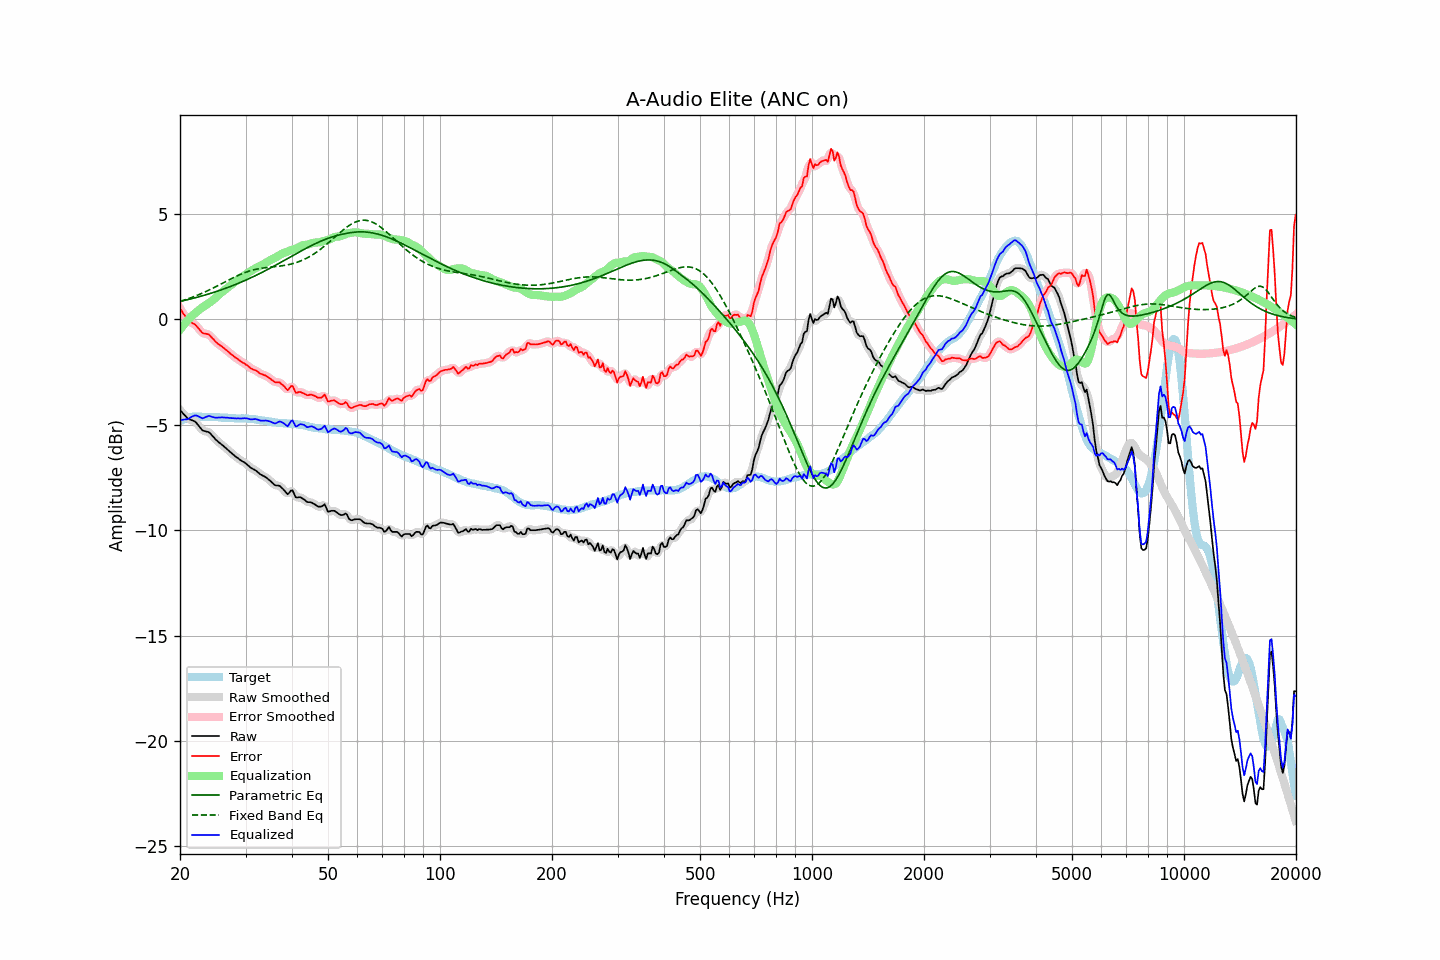

Values plotted in this chart, from the file beside it:
frequency, raw, error, smoothed, error_smoothed, equalization, parametric_eq, fixed_band_eq, equalized_raw, equalized_smoothed, target
20.00, -4.30, 0.53, -4.29, 0.54, -0.49, 0.85, 0.86, -4.79, -4.78, -4.83
20.20, -4.38, 0.41, -4.39, 0.40, -0.39, 0.87, 0.88, -4.77, -4.77, -4.79
20.40, -4.47, 0.28, -4.47, 0.28, -0.29, 0.89, 0.91, -4.76, -4.76, -4.75
20.61, -4.55, 0.18, -4.55, 0.17, -0.20, 0.91, 0.93, -4.74, -4.75, -4.73
20.81, -4.63, 0.06, -4.63, 0.06, -0.11, 0.92, 0.96, -4.74, -4.74, -4.69
21.02, -4.71, -0.06, -4.69, -0.03, -0.02, 0.94, 0.98, -4.73, -4.71, -4.65
21.23, -4.74, -0.10, -4.74, -0.11, 0.06, 0.96, 1.01, -4.68, -4.68, -4.64
21.44, -4.77, -0.15, -4.77, -0.15, 0.14, 0.98, 1.04, -4.63, -4.63, -4.62
21.66, -4.80, -0.19, -4.80, -0.18, 0.21, 1.00, 1.07, -4.59, -4.59, -4.61
21.87, -4.83, -0.22, -4.84, -0.23, 0.27, 1.02, 1.09, -4.56, -4.56, -4.61
22.09, -4.89, -0.29, -4.90, -0.29, 0.34, 1.04, 1.12, -4.55, -4.56, -4.60
22.31, -4.98, -0.38, -4.98, -0.37, 0.40, 1.06, 1.16, -4.58, -4.58, -4.60
22.54, -5.08, -0.47, -5.08, -0.47, 0.46, 1.08, 1.19, -4.62, -4.62, -4.60
22.76, -5.17, -0.56, -5.18, -0.56, 0.52, 1.10, 1.22, -4.65, -4.66, -4.61
22.99, -5.27, -0.64, -5.25, -0.63, 0.57, 1.12, 1.25, -4.69, -4.67, -4.62
23.22, -5.29, -0.66, -5.29, -0.66, 0.63, 1.15, 1.29, -4.66, -4.66, -4.62
23.45, -5.31, -0.67, -5.31, -0.68, 0.68, 1.17, 1.32, -4.63, -4.63, -4.63
23.69, -5.33, -0.69, -5.32, -0.69, 0.73, 1.19, 1.36, -4.60, -4.60, -4.63
23.92, -5.35, -0.71, -5.36, -0.73, 0.78, 1.21, 1.39, -4.57, -4.59, -4.64
24.16, -5.42, -0.79, -5.42, -0.79, 0.83, 1.24, 1.43, -4.59, -4.60, -4.63
24.40, -5.51, -0.88, -5.50, -0.87, 0.88, 1.26, 1.47, -4.63, -4.62, -4.63
24.65, -5.59, -0.95, -5.59, -0.96, 0.95, 1.29, 1.50, -4.64, -4.64, -4.64
24.89, -5.68, -1.04, -5.68, -1.04, 1.02, 1.31, 1.54, -4.66, -4.66, -4.64
25.14, -5.75, -1.11, -5.75, -1.11, 1.09, 1.34, 1.58, -4.66, -4.66, -4.64
25.39, -5.82, -1.18, -5.82, -1.18, 1.16, 1.36, 1.62, -4.66, -4.66, -4.64
25.65, -5.88, -1.23, -5.88, -1.23, 1.23, 1.39, 1.66, -4.65, -4.65, -4.65
25.91, -5.94, -1.28, -5.94, -1.28, 1.29, 1.41, 1.70, -4.65, -4.65, -4.66
26.16, -6.00, -1.34, -6.00, -1.34, 1.35, 1.44, 1.74, -4.65, -4.65, -4.66
26.43, -6.07, -1.41, -6.07, -1.40, 1.41, 1.47, 1.78, -4.66, -4.65, -4.66
26.69, -6.13, -1.47, -6.13, -1.47, 1.47, 1.50, 1.82, -4.66, -4.66, -4.66
26.96, -6.20, -1.53, -6.20, -1.53, 1.53, 1.53, 1.86, -4.67, -4.67, -4.67
27.23, -6.27, -1.60, -6.27, -1.59, 1.59, 1.55, 1.90, -4.67, -4.67, -4.67
27.50, -6.34, -1.67, -6.34, -1.66, 1.66, 1.58, 1.94, -4.68, -4.68, -4.67
27.77, -6.40, -1.72, -6.40, -1.72, 1.72, 1.61, 1.98, -4.68, -4.69, -4.68
28.05, -6.47, -1.78, -6.47, -1.78, 1.78, 1.64, 2.01, -4.69, -4.69, -4.68
28.33, -6.53, -1.83, -6.53, -1.83, 1.83, 1.67, 2.05, -4.70, -4.69, -4.70
28.62, -6.58, -1.88, -6.58, -1.89, 1.89, 1.71, 2.09, -4.69, -4.70, -4.70
28.90, -6.64, -1.94, -6.64, -1.94, 1.94, 1.74, 2.12, -4.70, -4.70, -4.70
29.19, -6.69, -1.99, -6.69, -1.99, 1.99, 1.77, 2.15, -4.70, -4.70, -4.70
29.48, -6.74, -2.05, -6.74, -2.04, 2.04, 1.80, 2.18, -4.70, -4.69, -4.69
29.78, -6.78, -2.08, -6.78, -2.09, 2.10, 1.84, 2.21, -4.68, -4.69, -4.70
30.08, -6.84, -2.15, -6.84, -2.14, 2.15, 1.87, 2.24, -4.69, -4.69, -4.69
30.38, -6.90, -2.19, -6.90, -2.19, 2.20, 1.90, 2.27, -4.70, -4.70, -4.71
30.68, -6.97, -2.26, -6.97, -2.25, 2.25, 1.94, 2.29, -4.72, -4.72, -4.71
30.99, -7.04, -2.31, -7.03, -2.31, 2.29, 1.97, 2.32, -4.74, -4.73, -4.72
31.30, -7.08, -2.35, -7.08, -2.35, 2.34, 2.01, 2.34, -4.74, -4.74, -4.73
31.61, -7.12, -2.39, -7.12, -2.39, 2.39, 2.05, 2.36, -4.73, -4.73, -4.73
31.93, -7.16, -2.41, -7.16, -2.42, 2.43, 2.08, 2.38, -4.72, -4.73, -4.75
32.24, -7.22, -2.46, -7.22, -2.47, 2.48, 2.12, 2.39, -4.74, -4.75, -4.76
32.57, -7.28, -2.52, -7.28, -2.51, 2.51, 2.16, 2.41, -4.77, -4.77, -4.76
32.89, -7.35, -2.58, -7.34, -2.57, 2.55, 2.19, 2.42, -4.80, -4.79, -4.77
33.22, -7.39, -2.60, -7.39, -2.60, 2.59, 2.23, 2.43, -4.80, -4.80, -4.79
33.55, -7.43, -2.63, -7.43, -2.63, 2.63, 2.27, 2.44, -4.80, -4.80, -4.80
33.89, -7.47, -2.65, -7.47, -2.66, 2.67, 2.31, 2.46, -4.80, -4.80, -4.82
34.23, -7.52, -2.70, -7.52, -2.70, 2.72, 2.35, 2.46, -4.80, -4.80, -4.82
34.57, -7.59, -2.75, -7.58, -2.75, 2.77, 2.39, 2.47, -4.82, -4.82, -4.84
34.92, -7.65, -2.80, -7.65, -2.80, 2.81, 2.43, 2.48, -4.84, -4.84, -4.85
35.27, -7.72, -2.86, -7.72, -2.86, 2.85, 2.47, 2.49, -4.87, -4.88, -4.85
35.62, -7.79, -2.91, -7.79, -2.92, 2.88, 2.51, 2.50, -4.90, -4.91, -4.88
35.97, -7.86, -2.97, -7.84, -2.96, 2.92, 2.55, 2.50, -4.94, -4.92, -4.89
... 635 more rows
